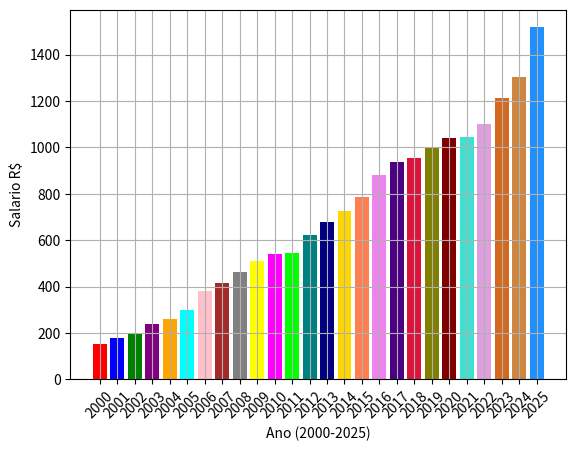

This figure's Python source:
import matplotlib.pyplot as plt

salarios = (151.00, 180.00, 200.00, 240.00, 260.00,
            300.00, 380.00, 415.00, 465.00, 510.00,
            540.00, 545.00, 622.00, 678.00, 724.00,
            788.00, 880.00, 937.00, 954.00, 998.00, 
            1039.00, 1045.00, 1100.00, 1212.00, 1302.00, 
            1518.00)
anos = (2000, 2001, 2002, 2003, 2004, 2005,
        2006, 2007, 2008, 2009, 2010, 2011,
        2012, 2013, 2014, 2015, 2016, 2017,
        2018, 2019, 2020, 2021, 2022, 2023,
        2024, 2025)
cores = [
    "red", "blue", "green", "purple", "orange", "cyan", 
    "pink", "brown", "gray", "yellow", "magenta", "lime", 
    "teal", "navy", "gold", "coral", "violet", "indigo",
    "crimson", "olive", "maroon", "turquoise", "plum", "chocolate",
    "peru", "dodgerblue"
]

plt.bar(anos, salarios, color=cores)
plt.ylabel("Salario R$")
plt.xlabel("Ano (2000-2025)")
plt.grid(True)
plt.xticks(anos, rotation=45)
plt.show()